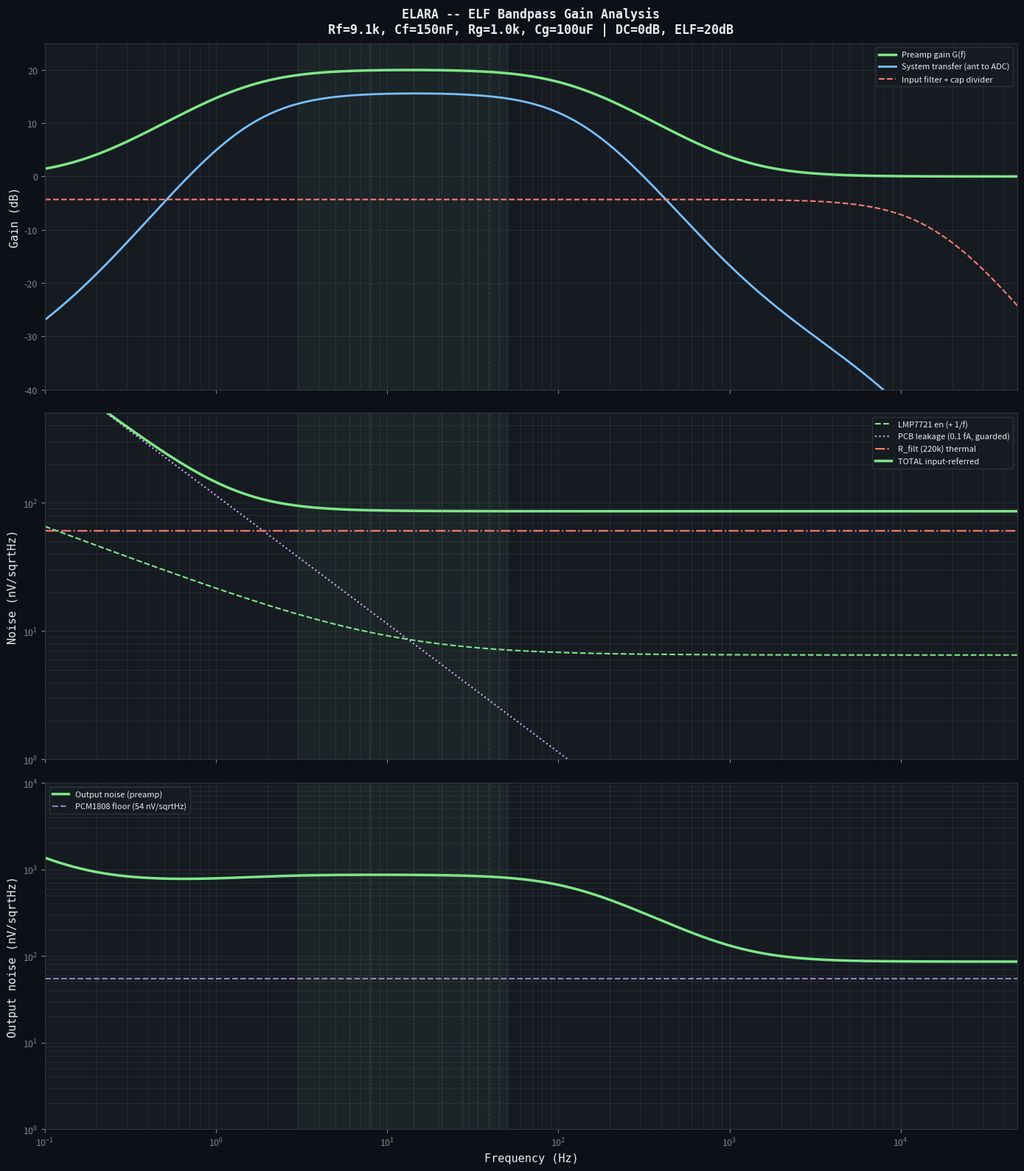

Write Python code to recreate this figure. (Note: this script raises an exception after producing the figure.)
#!/usr/bin/env python3
"""
ELARA -- LMP7721 Feedback Network Analysis (ELF-optimised)

Models the bandpass gain topology:
    Rf (9.1k) + Cf (150nF) in parallel: IN- to VOUT (feedback)
    Rg (1k) + Cg (100uF) in series:    IN- to BIAS_MID (ground ref)

Transfer function:
    G(f) = 1 + Zf/Zg
    where Zf = Rf / (1 + jwRfCf)
          Zg = Rg + 1/(jwCg) = (1 + jwRgCg) / (jwCg)

    G(f) = 1 + jwRfCg / ((1 + jwRfCf)(1 + jwRgCg))

Gain profile:
    DC:           0 dB  (Cg blocks DC)
    ~1.6-117 Hz: 20 dB  (flat across Schumann band)
    Above 117 Hz: rolls off -20 dB/dec (Cf shorts Rf)

Also models output coupling (C_out) and AA filter (R_AA + C_AA).

Author: Matej + Claude, March 2026
"""

import numpy as np
import os

try:
    import matplotlib
    matplotlib.use("Agg")
    import matplotlib.pyplot as plt
    HAS_MATPLOTLIB = True
except ImportError:
    HAS_MATPLOTLIB = False

k_B = 1.380649e-23
T = 300.0

# ===========================================================================
# New ELF-optimised design
# ===========================================================================
RF = 9.1e3        # Feedback resistor (IN- to VOUT)
CF = 150e-9       # Feedback cap (across Rf) — C0G/NP0
RG = 1.0e3        # Ground-reference resistor (IN- to BIAS_MID)
CG = 100e-6       # DC blocking cap (in series with Rg) — polypropylene film
C_OUT = 10e-6     # Output coupling cap — film
R_AA = 10e3       # Anti-aliasing filter resistor
C_AA = 100e-9     # Anti-aliasing filter cap — C0G/NP0

# Input filter
R_FILT = 220e3    # Two 220k filter resistors
C_FILT = 45e-12   # Two 45 pF air-gap caps

# Antenna
C_ANT = 140e-12   # Antenna capacitance

# LMP7721 specs
EN_LMP7721 = 6.5e-9
EN_1F_CORNER = 10.0
IN_LMP7721 = 0.01e-15
I_PCB = 0.1e-15

# PCM1808 specs
ADC_FS_VPP = 3.0
ADC_SNR_DB = 99.0
ADC_SAMPLE_RATE = 96000

# Schumann resonances
SCHUMANN = {"SR1": 7.83, "SR2": 14.3, "SR3": 20.8, "SR4": 27.3,
            "SR5": 33.8, "SR6": 39.0, "SR7": 45.0}

f = np.logspace(-1, np.log10(ADC_SAMPLE_RATE / 2), 4000)  # 0.1 Hz to Nyquist


def thermal_noise(R):
    return np.sqrt(4.0 * k_B * T * R)


def en_1f(freq):
    return EN_LMP7721 * np.sqrt(1.0 + EN_1F_CORNER / freq)


def source_impedance(freq):
    return 1.0 / (2.0 * np.pi * freq * C_ANT)


def preamp_gain(freq):
    """Preamp voltage gain G(f) with bandpass topology."""
    w = 2.0 * np.pi * freq
    # Zf = Rf / (1 + jwRfCf)
    # Zg = (1 + jwRgCg) / (jwCg)
    # G = 1 + Zf/Zg = 1 + jwRfCg / ((1+jwRfCf)(1+jwRgCg))
    a = 1j * w * RF * CF  # high-freq parameter
    b = 1j * w * RG * CG  # low-freq parameter
    G = 1.0 + 1j * w * RF * CG / ((1.0 + a) * (1.0 + b))
    return G


def output_coupling(freq):
    """High-pass from C_out + R_AA."""
    w = 2.0 * np.pi * freq
    # C_out in series with R_AA forms HP: H = jwC_out*R_AA / (1 + jwC_out*R_AA)
    s = 1j * w * C_OUT * R_AA
    return s / (1.0 + s)


def aa_filter(freq):
    """Low-pass from R_AA + C_AA."""
    w = 2.0 * np.pi * freq
    return 1.0 / (1.0 + 1j * w * R_AA * C_AA)


def input_filter(freq):
    """2-stage RC low-pass input filter."""
    w = 2.0 * np.pi * freq
    fc = 1.0 / (2.0 * np.pi * R_FILT * C_FILT)
    H_one = 1.0 / (1.0 + 1j * w * R_FILT * C_FILT)
    return H_one ** 2  # 2 stages


def cap_divider_loss():
    """Signal loss from capacitive voltage divider (frequency-independent at ELF)."""
    return C_ANT / (C_ANT + 2 * C_FILT)


def system_transfer(freq):
    """Complete system transfer function: antenna to ADC input."""
    H_div = cap_divider_loss()
    H_filt = input_filter(freq)
    G_preamp = preamp_gain(freq)
    H_cout = output_coupling(freq)
    H_aa = aa_filter(freq)
    return H_div * H_filt * G_preamp * H_cout * H_aa


def print_analysis():
    print("=" * 100)
    print("ELARA -- ELF Preamp Gain & Noise Analysis (Bandpass Topology)")
    print("=" * 100)

    # Component values
    f_low = 1.0 / (2.0 * np.pi * RG * CG)
    f_high = 1.0 / (2.0 * np.pi * RF * CF)
    G_mid = 1.0 + RF / RG
    f_hp_out = 1.0 / (2.0 * np.pi * C_OUT * R_AA)
    f_lp_aa = 1.0 / (2.0 * np.pi * R_AA * C_AA)

    print(f"\n  Feedback: Rf={RF/1e3:.1f}k, Cf={CF*1e9:.0f}nF, Rg={RG/1e3:.1f}k, Cg={CG*1e6:.0f}uF")
    print(f"  Midband gain: {G_mid:.1f} ({20*np.log10(G_mid):.1f} dB)")
    print(f"  Low corner (Cg): f_low = {f_low:.2f} Hz")
    print(f"  High corner (Cf): f_high = {f_high:.1f} Hz")
    print(f"  Output HP (C_out+R_AA): f_hp = {f_hp_out:.2f} Hz")
    print(f"  AA LP (R_AA+C_AA): f_lp = {f_lp_aa:.1f} Hz")

    # Gain at Schumann frequencies
    print(f"\n{'PREAMP GAIN at Schumann resonances':}")
    print(f"  {'Freq':>8}  {'|G| (dB)':>10}  {'|G| (lin)':>10}")
    print(f"  {'-'*35}")
    for name, freq in SCHUMANN.items():
        G = preamp_gain(np.array([freq]))
        G_mag = np.abs(G[0])
        G_db = 20.0 * np.log10(G_mag)
        print(f"  {freq:>6.2f} Hz  {G_db:>8.2f} dB  {G_mag:>8.2f}x   {name}")

    # System transfer at key frequencies
    print(f"\n{'SYSTEM TRANSFER (antenna to ADC) at key frequencies':}")
    print(f"  {'Freq':>8}  {'Preamp':>10}  {'Input filt':>10}  {'Cap div':>10}  "
          f"{'Out+AA':>10}  {'TOTAL':>10}")
    print(f"  {'-'*65}")
    for freq_val in [1.0, 7.83, 14.3, 45.0, 100.0, 1000.0, 10000.0]:
        fv = np.array([freq_val])
        g_pre = np.abs(preamp_gain(fv)[0])
        h_filt = np.abs(input_filter(fv)[0])
        h_div = cap_divider_loss()
        h_out = np.abs(output_coupling(fv)[0]) * np.abs(aa_filter(fv)[0])
        h_total = np.abs(system_transfer(fv)[0])
        print(f"  {freq_val:>7.1f}Hz  {20*np.log10(g_pre):>8.1f}dB  "
              f"{20*np.log10(h_filt):>8.1f}dB  {20*np.log10(h_div):>8.1f}dB  "
              f"{20*np.log10(h_out):>8.1f}dB  {20*np.log10(h_total):>8.1f}dB")

    # Noise analysis
    print(f"\n{'NOISE BUDGET (input-referred, nV/sqrtHz)':}")
    print(f"  {'Freq':>8}  {'en(1/f)':>8}  {'in*Z':>8}  {'PCB':>8}  "
          f"{'Rf':>8}  {'Rg':>8}  {'R_filt':>8}  {'TOTAL':>8}")
    print(f"  {'-'*70}")

    for freq_val in [7.83, 14.3, 45.0, 100.0]:
        fv = np.array([freq_val])
        Z = source_impedance(fv)[0]
        e_v = en_1f(fv)[0]
        e_i = IN_LMP7721 * Z
        e_pcb = I_PCB * Z
        e_rf = thermal_noise(RF)
        e_rg = thermal_noise(RG)
        e_rfilt = thermal_noise(R_FILT)
        # Rf and Rg noise referred to input: divide by gain
        G_mag = np.abs(preamp_gain(fv)[0])
        e_rf_inp = e_rf / G_mag  # Rf noise at output, referred back to input
        e_rg_inp = e_rg  # Rg noise appears at IN-, same as input
        e_total = np.sqrt(e_v**2 + e_i**2 + e_pcb**2 + e_rf_inp**2
                          + e_rg_inp**2 + 2 * e_rfilt**2)
        print(f"  {freq_val:>6.1f}Hz  {e_v*1e9:>7.2f}  {e_i*1e9:>7.2f}  {e_pcb*1e9:>7.2f}  "
              f"{e_rf_inp*1e9:>7.2f}  {e_rg_inp*1e9:>7.2f}  {e_rfilt*1e9:>7.2f}  {e_total*1e9:>7.2f}")

    # Output noise and ADC comparison
    v_fs_rms = ADC_FS_VPP / (2 * np.sqrt(2))
    adc_noise_density = v_fs_rms / 10**(ADC_SNR_DB / 20) / np.sqrt(ADC_SAMPLE_RATE / 2)

    print(f"\n  PCM1808 noise floor: {adc_noise_density*1e9:.1f} nV/sqrtHz "
          f"(at {ADC_SAMPLE_RATE} SPS, {ADC_SNR_DB} dB SNR)")

    # Signal levels
    print(f"\n{'SIGNAL LEVELS (1 mV at antenna, typical Schumann)':}")
    for name, freq in list(SCHUMANN.items())[:3]:
        fv = np.array([freq])
        H = np.abs(system_transfer(fv)[0])
        v_out = 1e-3 * H  # 1 mV at antenna
        print(f"  {name} ({freq:.2f} Hz): V_out = {v_out*1e6:.1f} uV "
              f"(system gain = {20*np.log10(H):.1f} dB)")

    headroom = ADC_FS_VPP / 2 / (np.abs(preamp_gain(np.array([7.83]))[0]))
    print(f"\n  Max input before clipping (at SR1): {headroom*1e3:.1f} mV peak")
    print(f"  Schumann signals are ~0.1-1 mV -> plenty of headroom")


def plot_analysis():
    if not HAS_MATPLOTLIB:
        print("\nmatplotlib not available -- skipping plot")
        return

    BG = "#0d1117"
    TEXT = "#e6edf3"
    SUBTLE = "#7d8590"
    PANEL = "#161b22"
    BORDER = "#30363d"

    fig, axes = plt.subplots(3, 1, figsize=(14, 16), sharex=True)
    fig.patch.set_facecolor(BG)

    for ax in axes:
        ax.set_facecolor(PANEL)
        ax.tick_params(colors=SUBTLE, labelsize=9)
        ax.grid(True, which="both", alpha=0.15, color=SUBTLE)
        for spine in ax.spines.values():
            spine.set_color(BORDER)

    # ===== Plot 1: Gain curves =====
    ax1 = axes[0]
    G_preamp = np.abs(preamp_gain(f))
    H_system = np.abs(system_transfer(f))
    H_filt = np.abs(input_filter(f))

    ax1.semilogx(f, 20 * np.log10(G_preamp), color="#7ee787", linewidth=2.5,
                 label="Preamp gain G(f)")
    ax1.semilogx(f, 20 * np.log10(H_system), color="#79c0ff", linewidth=2,
                 label="System transfer (ant to ADC)")
    ax1.semilogx(f, 20 * np.log10(H_filt * cap_divider_loss()),
                 color="#ff7b72", linewidth=1.5, linestyle="--",
                 label="Input filter + cap divider")

    ax1.set_ylabel("Gain (dB)", fontsize=11, color=TEXT, fontfamily="monospace")
    ax1.set_title("ELARA -- ELF Bandpass Gain Analysis\n"
                  f"Rf={RF/1e3:.1f}k, Cf={CF*1e9:.0f}nF, Rg={RG/1e3:.1f}k, "
                  f"Cg={CG*1e6:.0f}uF | DC=0dB, ELF=20dB",
                  fontsize=12, fontweight="bold", color=TEXT,
                  fontfamily="monospace", pad=10)
    ax1.set_ylim(-40, 25)
    legend1 = ax1.legend(loc="upper right", fontsize=8, facecolor=PANEL,
                         edgecolor=BORDER, labelcolor=TEXT)
    legend1.get_frame().set_alpha(0.9)

    # ===== Plot 2: Noise =====
    ax2 = axes[1]
    Z_src = source_impedance(f)
    e_amp = en_1f(f)
    e_current = IN_LMP7721 * Z_src
    e_pcb = I_PCB * Z_src
    e_rfilt = thermal_noise(R_FILT) * np.ones_like(f)
    e_rg = thermal_noise(RG) * np.ones_like(f)
    e_total_input = np.sqrt(e_amp**2 + e_current**2 + e_pcb**2
                            + 2 * e_rfilt**2 + e_rg**2)

    ax2.loglog(f, e_amp * 1e9, color="#7ee787", linewidth=1.5, linestyle="--",
               label="LMP7721 en (+ 1/f)")
    ax2.loglog(f, e_pcb * 1e9, color="#d2a8ff", linewidth=1.5, linestyle=":",
               label="PCB leakage (0.1 fA, guarded)")
    ax2.loglog(f, e_rfilt * 1e9, color="#ff7b72", linewidth=1.5, linestyle="-.",
               label="R_filt (220k) thermal")
    ax2.loglog(f, e_total_input * 1e9, color="#7ee787", linewidth=2.5,
               label="TOTAL input-referred")

    ax2.set_ylabel("Noise (nV/sqrtHz)", fontsize=11, color=TEXT, fontfamily="monospace")
    ax2.set_ylim(1, 500)
    legend2 = ax2.legend(loc="upper right", fontsize=8, facecolor=PANEL,
                         edgecolor=BORDER, labelcolor=TEXT)
    legend2.get_frame().set_alpha(0.9)

    # ===== Plot 3: Output noise vs ADC floor =====
    ax3 = axes[2]
    e_output = e_total_input * G_preamp
    v_fs_rms = ADC_FS_VPP / (2 * np.sqrt(2))
    adc_nf = v_fs_rms / 10**(ADC_SNR_DB / 20) / np.sqrt(ADC_SAMPLE_RATE / 2)

    ax3.loglog(f, e_output * 1e9, color="#7ee787", linewidth=2.5,
               label="Output noise (preamp)")
    ax3.axhline(adc_nf * 1e9, color="#d2a8ff", linewidth=1.5, linestyle="--",
                alpha=0.7, label=f"PCM1808 floor ({adc_nf*1e9:.0f} nV/sqrtHz)")

    ax3.set_xlabel("Frequency (Hz)", fontsize=11, color=TEXT, fontfamily="monospace")
    ax3.set_ylabel("Output noise (nV/sqrtHz)", fontsize=11, color=TEXT,
                   fontfamily="monospace")
    ax3.set_ylim(1, 10000)
    ax3.set_xlim(0.1, ADC_SAMPLE_RATE / 2)
    legend3 = ax3.legend(loc="upper left", fontsize=8, facecolor=PANEL,
                         edgecolor=BORDER, labelcolor=TEXT)
    legend3.get_frame().set_alpha(0.9)

    # Schumann markers on all axes
    for ax in axes:
        for sr, freq in SCHUMANN.items():
            ax.axvline(freq, color=SUBTLE, alpha=0.3, linestyle="--", linewidth=0.8)
        # ELF band shading
        ax.axvspan(3, 50, alpha=0.05, color="#7ee787")

    plt.tight_layout()
    out_path = os.path.join(os.path.dirname(os.path.abspath(__file__)),
                            "feedback_tradeoff.svg")
    fig.savefig(out_path, facecolor=fig.get_facecolor(), bbox_inches="tight")
    plt.close(fig)
    print(f"\nPlot saved: {out_path}")


if __name__ == "__main__":
    print_analysis()
    plot_analysis()
